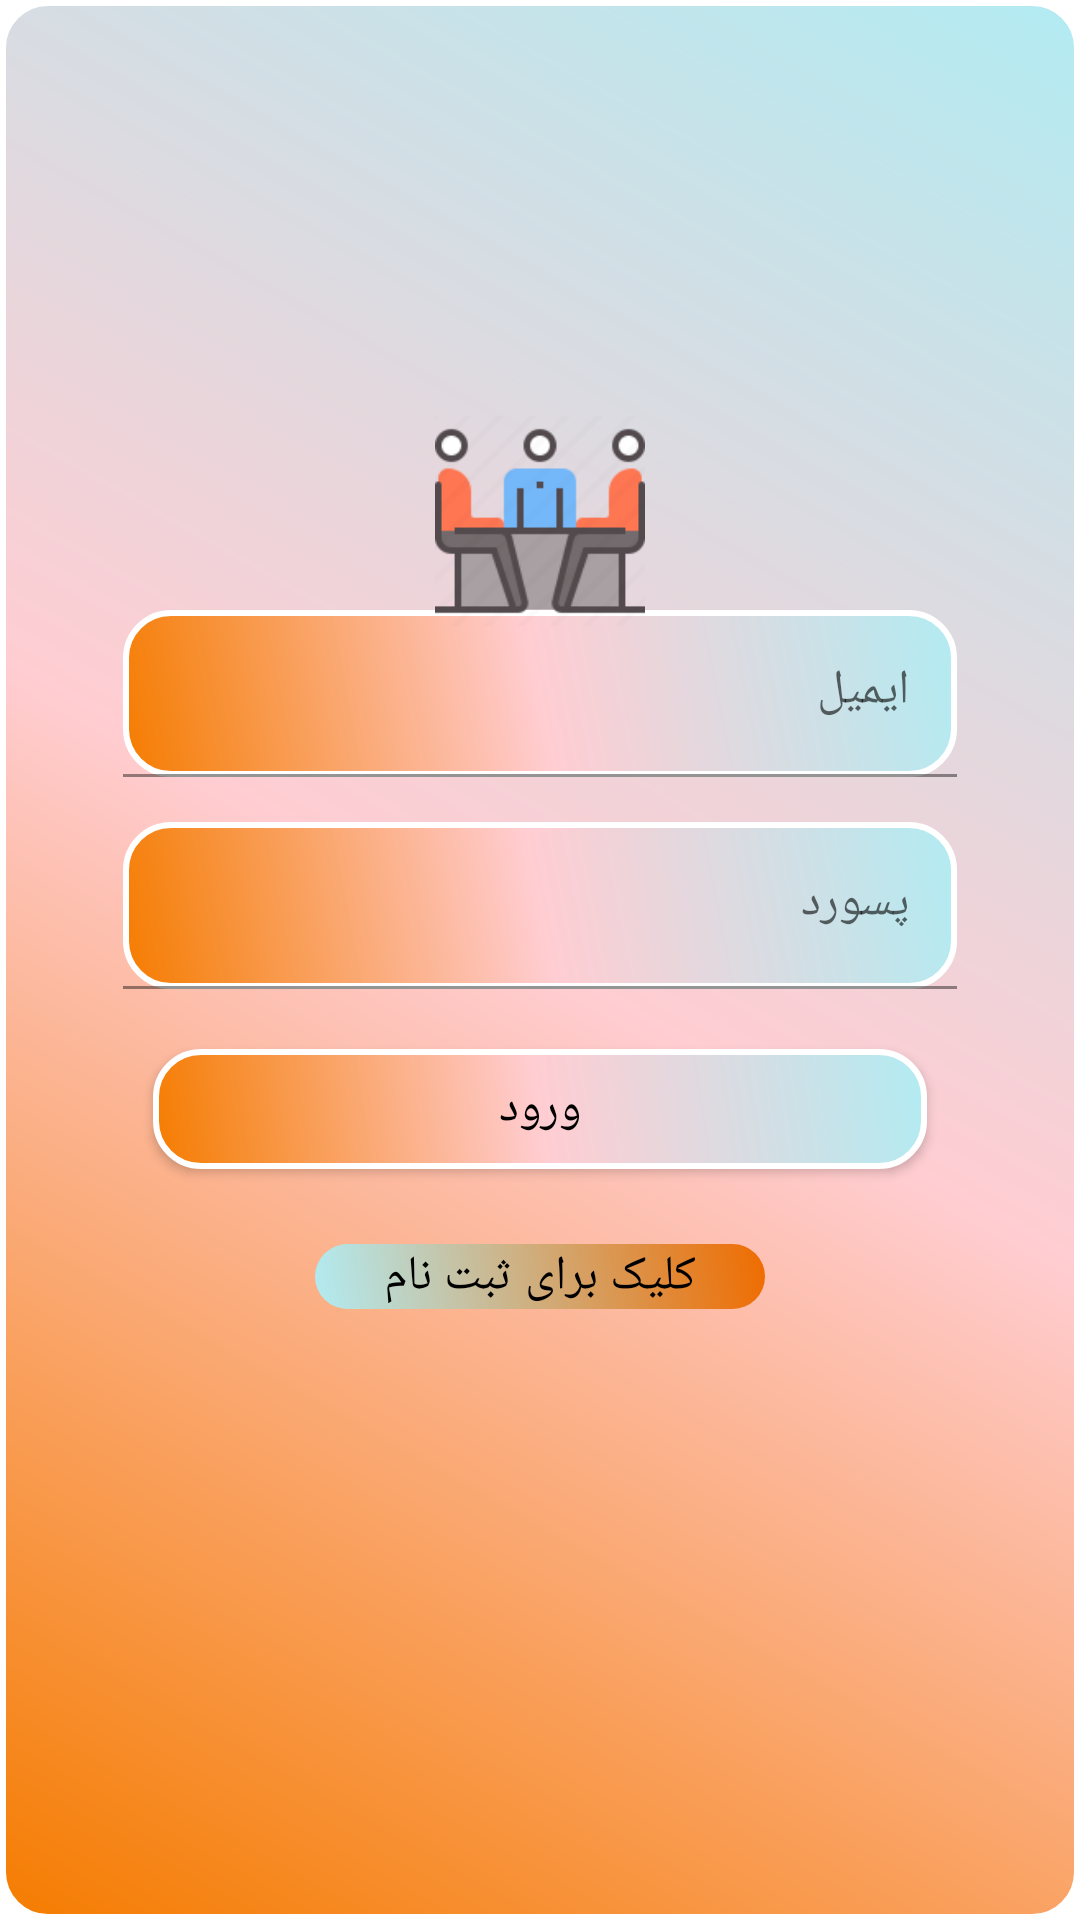

The Android layout XML behind this screen, and the referenced resources:
<!-- AndroidManifest.xml: application theme Theme.MyApplication -->
<!-- res/layout/activity_login.xml -->
<?xml version="1.0" encoding="utf-8"?>
<RelativeLayout
    xmlns:android="http://schemas.android.com/apk/res/android"
    xmlns:tools="http://schemas.android.com/tools"
    android:layout_width="match_parent"
    android:layout_height="match_parent"
    android:gravity="center"
    android:padding="16dp"
    android:background="@drawable/back_shape"
    tools:context=".activity.LoginActivity">

    <RelativeLayout
        android:layout_width="match_parent"
        android:layout_height="wrap_content"
        android:padding="3dp"
        android:layout_margin="7dp"
        android:layout_gravity="center">










            <LinearLayout
                android:layout_width="match_parent"
                android:layout_height="wrap_content"
                android:layout_gravity="center"
                android:layout_margin="5dp"
                android:orientation="vertical">

                <com.google.android.material.textfield.TextInputLayout
                    android:id="@+id/emailError"
                    android:layout_width="match_parent"
                    android:layout_height="wrap_content"
                    android:layout_marginTop="5dp">

                    <EditText
                        android:id="@+id/email"
                        android:layout_width="match_parent"
                        android:layout_height="wrap_content"
                        android:layout_marginTop="10dp"
                        android:hint="@string/prompt_email"
                        android:background="@drawable/back_shape"
                        android:inputType="textEmailAddress"
                        android:maxLines="1"
                        android:layout_marginStart="10dp"
                        android:layout_marginEnd="10dp"
                        android:textColor="@color/color_button"
                        android:paddingStart="5dp"
                        android:singleLine="true" />

                </com.google.android.material.textfield.TextInputLayout>

                <com.google.android.material.textfield.TextInputLayout
                    android:id="@+id/passError"
                    android:layout_width="match_parent"
                    android:layout_height="wrap_content"
                    android:layout_marginTop="5dp">

                    <EditText
                        android:id="@+id/password"
                        android:layout_width="match_parent"
                        android:layout_height="wrap_content"
                        android:layout_marginTop="10dp"
                        android:hint="@string/prompt_password"
                        android:layout_marginStart="10dp"
                        android:layout_marginEnd="10dp"
                        android:drawableLeft="@drawable/ic_baseline_remove_red_eye_24"
                        android:background="@drawable/back_shape"
                        android:inputType="textPassword"
                        android:maxLines="1"
                        android:textColor="@color/black"
                        android:paddingStart="5dp"
                        android:singleLine="true" />

                </com.google.android.material.textfield.TextInputLayout>

                <Button
                    android:id="@+id/login"
                    android:layout_width="match_parent"
                    android:layout_height="40dp"
                    android:layout_margin="20dp"
                    android:text="@string/login"
                    android:background="@drawable/back_shape"
                    android:textColor="@color/black"
                    android:textSize="16sp" />

                <TextView
                    android:id="@+id/register"
                    android:layout_width="150dp"
                    android:layout_height="wrap_content"
                    android:layout_marginTop="5dp"
                    android:layout_marginBottom="15dp"
                    android:layout_marginLeft="10dp"
                    android:layout_marginRight="10dp"
                    android:gravity="center"
                    android:layout_gravity="center"
                    android:textColor="@color/black"
                    android:background="@drawable/button_gradient"
                    android:text="@string/create_new"
                    android:textSize="16sp" />

            </LinearLayout>

    </RelativeLayout>

    <ImageView
        android:id="@+id/profile"
        android:layout_width="100dp"
        android:layout_height="100dp"
        android:layout_centerHorizontal="true"
        android:layout_marginTop="-50dp"
        android:background="@drawable/round_background"
        android:padding="15dp"
        android:src="@drawable/meet1" />

</RelativeLayout>
<!-- resources referenced by this layout -->
<resources>
  <color name="black">#FF000000</color>
  <color name="color_button">#B2EBF2</color>
  <!-- drawable back_shape (drawable) -->
  <?xml version="1.0" encoding="utf-8"?>
  <shape xmlns:android="http://schemas.android.com/apk/res/android">
  
      <corners android:radius="15dp" />
      <stroke android:color="#FFFFFF" android:width="2dp"/>
  
          <gradient
              android:angle="0"
              android:endColor="#FFFFFF"
              android:centerColor="#FFFFFF"
              android:startColor="#FFFFFF"/>
  
      <gradient
          android:angle="45"
          android:endColor="#B2EBF2"
          android:centerColor="#FFCDD2"
          android:startColor="#F57C00 "/>
  
  
  </shape>
  <!-- drawable button_gradient (drawable) -->
  <?xml version="1.0" encoding="utf-8"?>
  <shape xmlns:android="http://schemas.android.com/apk/res/android"
      android:shape="rectangle">
      <gradient
          android:angle="225"
          android:endColor="#B2EBF2"
          android:startColor="#EF6C00"/>
      <corners android:radius="90dp"/>
  
  </shape>
  <!-- drawable meet1: png bitmap (drawable-v24, 4776 bytes) -->
  <string name="create_new">کلیک برای ثبت نام</string>
  <string name="login">ورود</string>
  <string name="prompt_email">ایمیل</string>
  <string name="prompt_password">پسورد</string>
  <style name="Theme.MyApplication" parent="Theme.MaterialComponents.DayNight.NoActionBar">
          
          <item name="colorPrimary">@color/color_button</item>
          <item name="colorPrimaryVariant">@color/purple_700</item>
          <item name="colorOnPrimary">@color/white</item>
          
          <item name="colorSecondary">@color/teal_200</item>
          <item name="colorSecondaryVariant">@color/teal_700</item>
          <item name="colorOnSecondary">@color/black</item>
          
          <item name="android:statusBarColor" tools:targetApi="l">?attr/colorPrimaryVariant</item>
          
      </style>
  <color name="purple_700">#FF3700B3</color>
  <color name="white">#FAF2F3</color>
  <color name="teal_200">#FF03DAC5</color>
  <color name="teal_700">#FF018786</color>
</resources>
